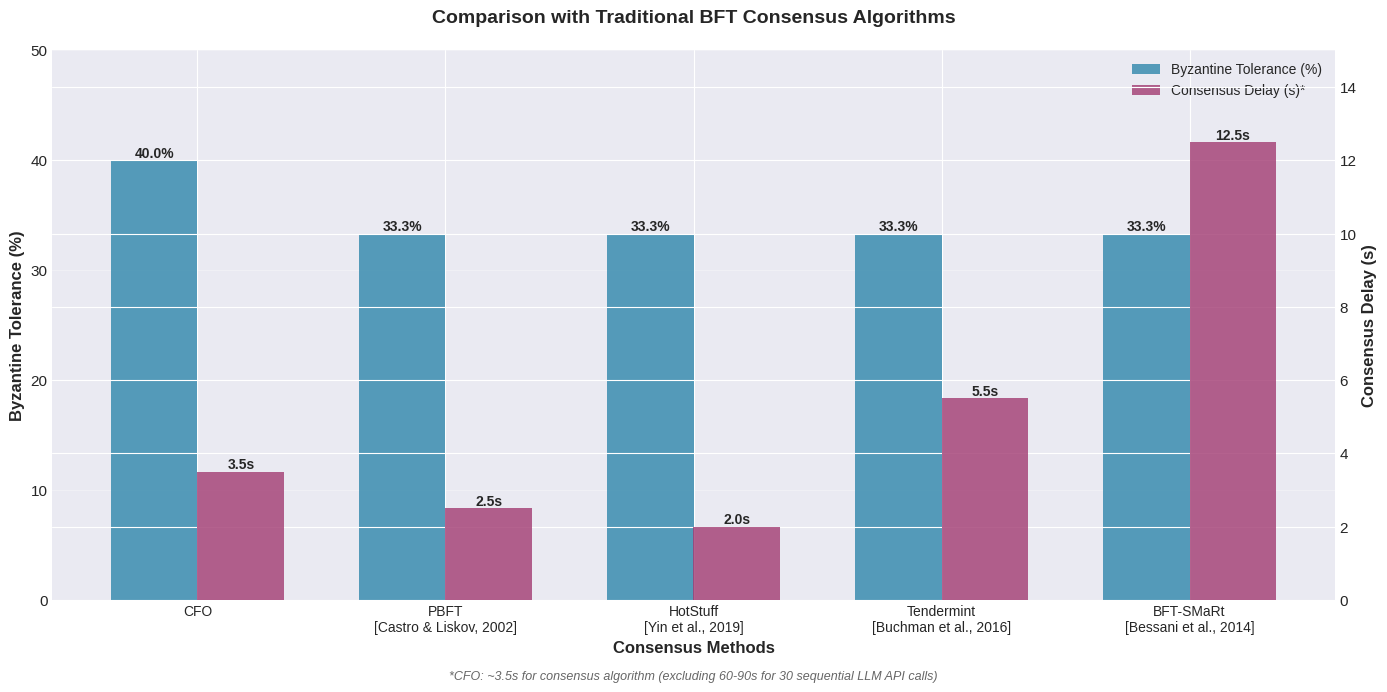
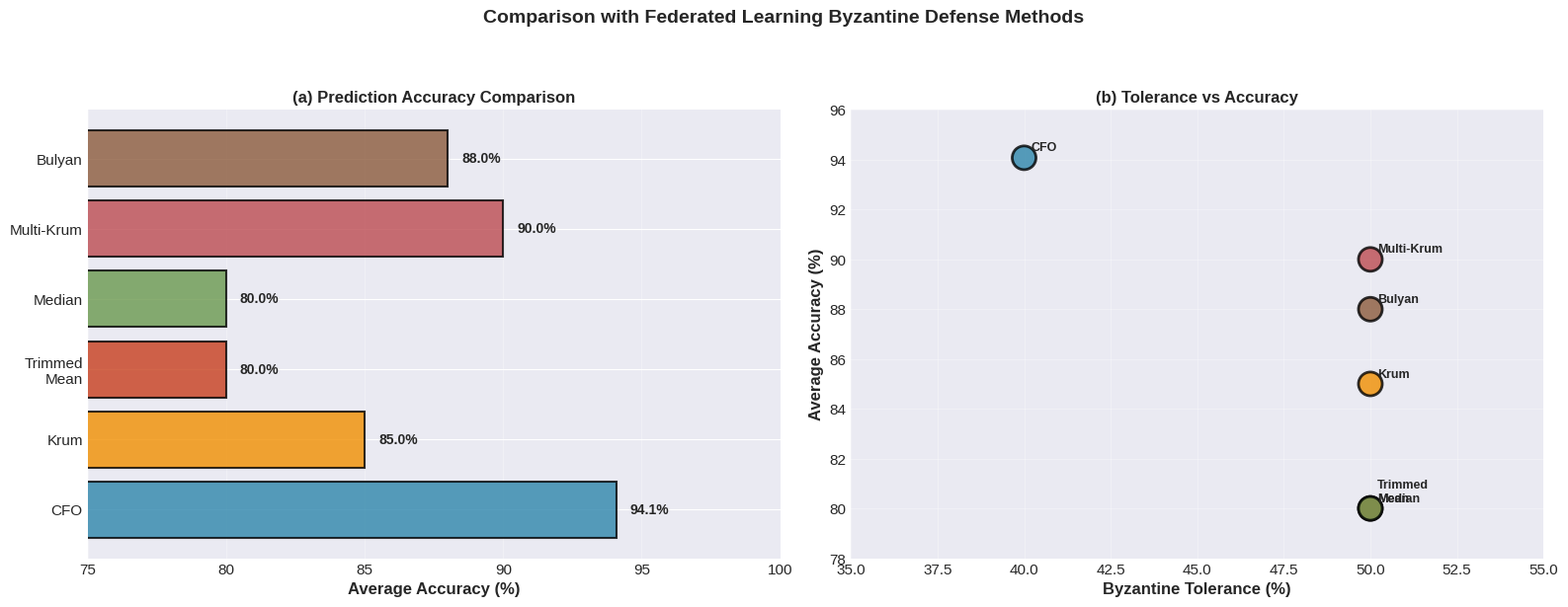
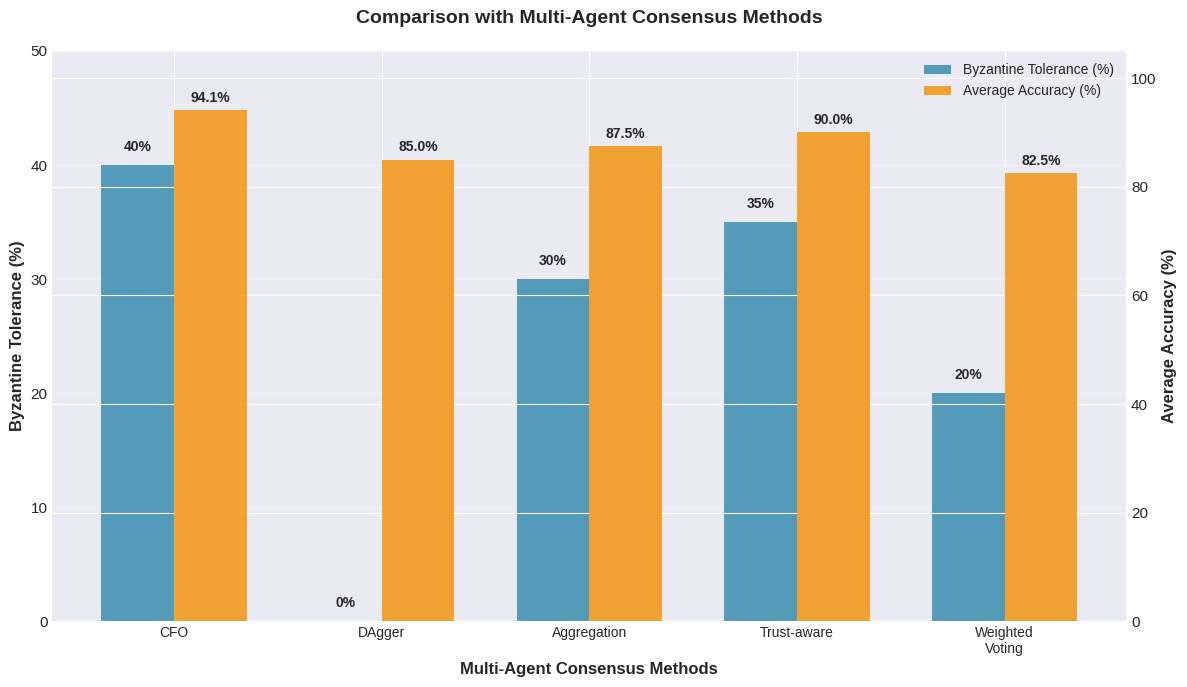
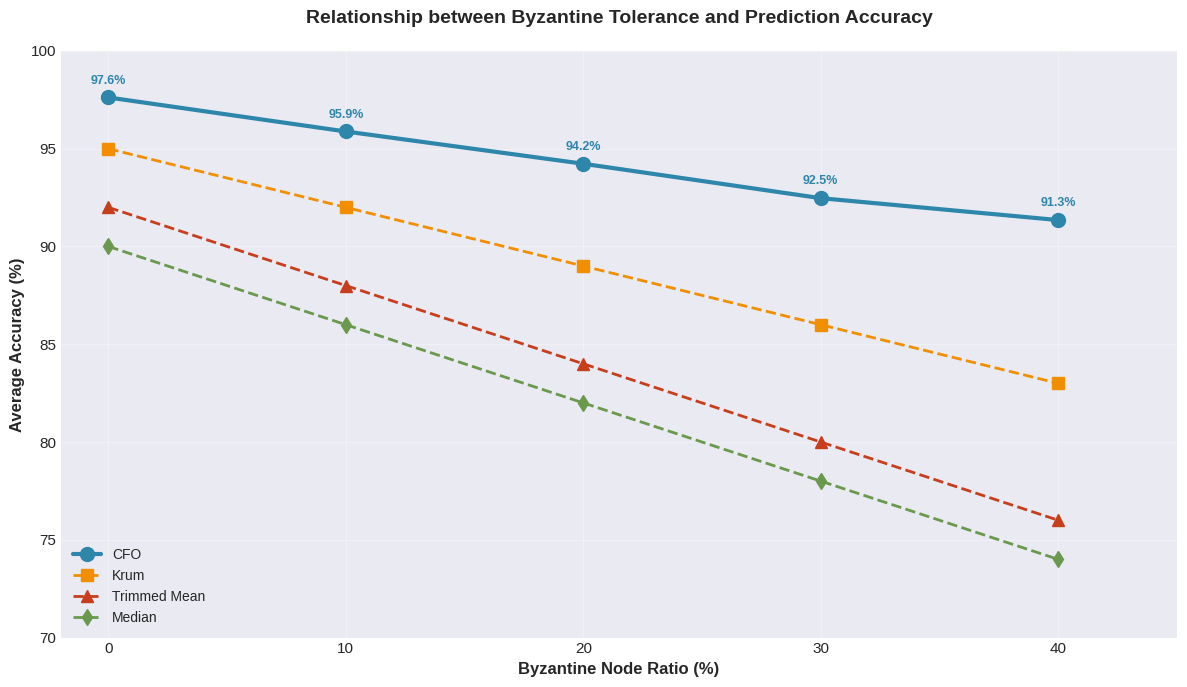
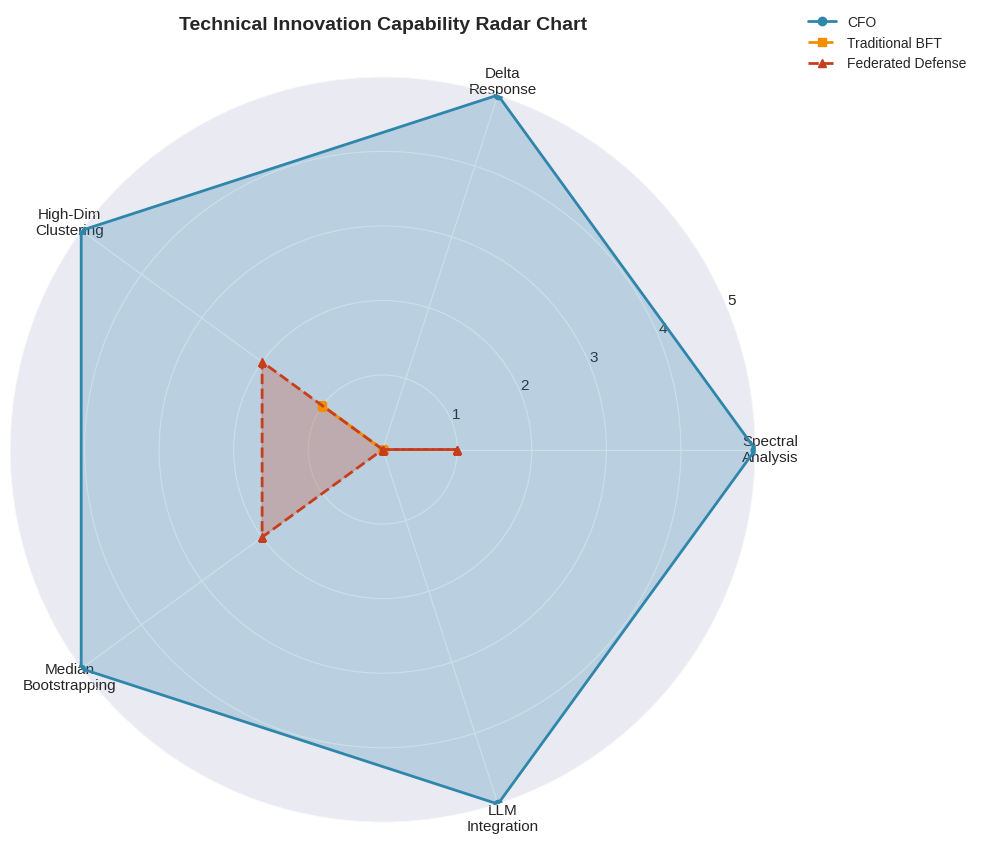

The script that saved these images, in order:
#!/usr/bin/env python3
# -*- coding: utf-8 -*-
"""
Multi-Agent Byzantine Fault Tolerant Consensus System - Comparison Visualization
Generate publication-quality figures for research paper
"""

import matplotlib.pyplot as plt
import numpy as np
import matplotlib.patches as mpatches
from matplotlib import rcParams

# Set font for English display
plt.rcParams['font.family'] = 'DejaVu Sans'
plt.rcParams['axes.unicode_minus'] = False

# Set plot style
plt.style.use('seaborn-v0_8-darkgrid')
rcParams['figure.figsize'] = (14, 8)
rcParams['font.size'] = 11

def plot_bft_comparison():
    """Figure 1: Comparison with Traditional BFT Consensus Algorithms"""
    fig, ax = plt.subplots(figsize=(14, 7))
    
    methods = ['CFO', 'PBFT\n[Castro & Liskov, 2002]', 
               'HotStuff\n[Yin et al., 2019]', 'Tendermint\n[Buchman et al., 2016]', 
               'BFT-SMaRt\n[Bessani et al., 2014]']
    
    byzantine_tolerance = [40, 33.3, 33.3, 33.3, 33.3]
    # Note: CFO consensus algorithm itself takes ~3-5 seconds
    # (excluding 60-90s API calls for 30 LLM requests per round)
    consensus_delay = [3.5, 2.5, 2, 5.5, 12.5]  # seconds (algorithm only)
    
    x = np.arange(len(methods))
    width = 0.35
    
    # Create bar chart
    bars1 = ax.bar(x - width/2, byzantine_tolerance, width, 
                   label='Byzantine Tolerance (%)', color='#2E86AB', alpha=0.8)
    
    ax2 = ax.twinx()
    bars2 = ax2.bar(x + width/2, consensus_delay, width, 
                    label='Consensus Delay (s)*', color='#A23B72', alpha=0.8)
    
    # Add value labels
    for bar in bars1:
        height = bar.get_height()
        ax.text(bar.get_x() + bar.get_width()/2., height,
                f'{height:.1f}%',
                ha='center', va='bottom', fontsize=10, fontweight='bold')
    
    for bar in bars2:
        height = bar.get_height()
        ax2.text(bar.get_x() + bar.get_width()/2., height,
                f'{height:.1f}s',
                ha='center', va='bottom', fontsize=10, fontweight='bold')
    
    ax.set_ylabel('Byzantine Tolerance (%)', fontsize=12, fontweight='bold')
    ax2.set_ylabel('Consensus Delay (s)', fontsize=12, fontweight='bold')
    ax.set_xlabel('Consensus Methods', fontsize=12, fontweight='bold')
    ax.set_title('Comparison with Traditional BFT Consensus Algorithms\n', 
                 fontsize=14, fontweight='bold')
    ax.set_xticks(x)
    ax.set_xticklabels(methods, fontsize=10)
    ax.set_ylim(0, 50)
    ax2.set_ylim(0, 15)
    
    # Remove top and right spines for cleaner look
    ax.spines['top'].set_visible(False)
    ax2.spines['top'].set_visible(False)
    
    # Legend
    lines1, labels1 = ax.get_legend_handles_labels()
    lines2, labels2 = ax2.get_legend_handles_labels()
    ax.legend(lines1 + lines2, labels1 + labels2, loc='upper right', fontsize=10)
    
    # Add note about CFO timing
    fig.text(0.5, 0.02, 
             '*CFO: ~3.5s for consensus algorithm (excluding 60-90s for 30 sequential LLM API calls)',
             ha='center', fontsize=9, style='italic', color='#666')
    
    # Add grid
    ax.grid(True, alpha=0.3, axis='y')
    
    plt.tight_layout(rect=[0, 0.03, 1, 1])
    plt.savefig('comparison_bft.png', dpi=300, bbox_inches='tight')
    print("✅ Figure 1 saved: comparison_bft.png")
    plt.close()

def plot_federated_learning_comparison():
    """Comparison with Federated Learning Byzantine Defense Methods"""
    fig, (ax1, ax2) = plt.subplots(1, 2, figsize=(16, 6))
    
    methods = ['CFO', 'Krum', 'Trimmed\nMean', 'Median', 'Multi-Krum', 'Bulyan']
    accuracy = [94.08, 85, 80, 80, 90, 88]
    tolerance = [40, 50, 50, 50, 50, 50]
    
    colors = ['#2E86AB', '#F18F01', '#C73E1D', '#6A994E', '#BC4B51', '#8B5A3C']
    
    # Left plot: Accuracy comparison
    bars1 = ax1.barh(methods, accuracy, color=colors, alpha=0.8, edgecolor='black', linewidth=1.5)
    ax1.set_xlabel('Average Accuracy (%)', fontsize=12, fontweight='bold')
    ax1.set_title('(a) Prediction Accuracy Comparison', fontsize=12, fontweight='bold')
    ax1.set_xlim(75, 100)
    ax1.grid(True, alpha=0.3, axis='x')
    
    # Add value labels
    for i, (bar, acc) in enumerate(zip(bars1, accuracy)):
        width = bar.get_width()
        ax1.text(width + 0.5, bar.get_y() + bar.get_height()/2,
                f'{acc:.1f}%',
                ha='left', va='center', fontsize=10, fontweight='bold')
    
    # Right plot: Tolerance vs Accuracy scatter
    scatter = ax2.scatter(tolerance, accuracy, s=300, c=colors, alpha=0.8, 
                         edgecolors='black', linewidth=2, marker='o')
    
    for i, method in enumerate(methods):
        ax2.annotate(method, (tolerance[i], accuracy[i]), 
                    xytext=(5, 5), textcoords='offset points',
                    fontsize=9, fontweight='bold')
    
    ax2.set_xlabel('Byzantine Tolerance (%)', fontsize=12, fontweight='bold')
    ax2.set_ylabel('Average Accuracy (%)', fontsize=12, fontweight='bold')
    ax2.set_title('(b) Tolerance vs Accuracy', fontsize=12, fontweight='bold')
    ax2.grid(True, alpha=0.3)
    ax2.set_xlim(35, 55)
    ax2.set_ylim(78, 96)
    
    ax2.legend(loc='lower right', fontsize=9)
    
    plt.suptitle('Comparison with Federated Learning Byzantine Defense Methods\n', 
                 fontsize=14, fontweight='bold', y=1.02)
    plt.tight_layout()
    plt.savefig('comparison_federated.png', dpi=300, bbox_inches='tight')
    print("✅ Figure 2 saved: comparison_federated.png")
    plt.close()

def plot_multi_agent_comparison():
    """Comparison with Multi-Agent Consensus Methods"""
    fig, ax = plt.subplots(figsize=(12, 7))
    
    methods = ['CFO', 'DAgger', 'Aggregation', 
               'Trust-aware', 'Weighted\nVoting']
    
    # Data
    byzantine_tolerance = [40, 0, 30, 35, 20]
    accuracy = [94.08, 85, 87.5, 90, 82.5]
    
    x = np.arange(len(methods))
    width = 0.35
    
    bars1 = ax.bar(x - width/2, byzantine_tolerance, width,
                   label='Byzantine Tolerance (%)', color='#2E86AB', alpha=0.8)
    
    ax2 = ax.twinx()
    bars2 = ax2.bar(x + width/2, accuracy, width,
                    label='Average Accuracy (%)', color='#F18F01', alpha=0.8)
    
    # Add value labels
    for bar in bars1:
        height = bar.get_height()
        ax.text(bar.get_x() + bar.get_width()/2., height + 1,
                f'{height:.0f}%',
                ha='center', va='bottom', fontsize=10, fontweight='bold')
    
    for bar in bars2:
        height = bar.get_height()
        ax2.text(bar.get_x() + bar.get_width()/2., height + 1,
                f'{height:.1f}%',
                ha='center', va='bottom', fontsize=10, fontweight='bold')
    
    ax.set_ylabel('Byzantine Tolerance (%)', fontsize=12, fontweight='bold')
    ax2.set_ylabel('Average Accuracy (%)', fontsize=12, fontweight='bold')
    ax.set_xlabel('Multi-Agent Consensus Methods', fontsize=12, fontweight='bold')
    ax.set_title('Comparison with Multi-Agent Consensus Methods\n', 
                 fontsize=14, fontweight='bold')
    ax.set_xticks(x)
    ax.set_xticklabels(methods, fontsize=10)
    ax.set_ylim(0, 50)
    ax2.set_ylim(0, 105)
    
    lines1, labels1 = ax.get_legend_handles_labels()
    lines2, labels2 = ax2.get_legend_handles_labels()
    ax.legend(lines1 + lines2, labels1 + labels2, loc='upper right', fontsize=10)
    
    ax.grid(True, alpha=0.3, axis='y')
    
    plt.tight_layout()
    plt.savefig('comparison_multi_agent.png', dpi=300, bbox_inches='tight')
    print("✅ Figure 3 saved: comparison_multi_agent.png")
    plt.close()

def plot_tolerance_accuracy_trend():
    """Byzantine Tolerance Ratio vs Accuracy Trend"""
    fig, ax = plt.subplots(figsize=(12, 7))
    
    byzantine_ratios = [0, 10, 20, 30, 40]
    our_method = [97.62, 95.88, 94.23, 92.47, 91.35]
    krum = [95, 92, 89, 86, 83]
    trimmed_mean = [92, 88, 84, 80, 76]
    median = [90, 86, 82, 78, 74]
    
    ax.plot(byzantine_ratios, our_method, 'o-', linewidth=3, markersize=10,
            label='CFO', color='#2E86AB')
    ax.plot(byzantine_ratios, krum, 's--', linewidth=2, markersize=8,
            label='Krum', color='#F18F01')
    ax.plot(byzantine_ratios, trimmed_mean, '^--', linewidth=2, markersize=8,
            label='Trimmed Mean', color='#C73E1D')
    ax.plot(byzantine_ratios, median, 'd--', linewidth=2, markersize=8,
            label='Median', color='#6A994E')
    
    # Annotate CFO key data points
    for i, (x, y) in enumerate(zip(byzantine_ratios, our_method)):
        ax.annotate(f'{y:.1f}%', (x, y), xytext=(0, 10), 
                   textcoords='offset points', ha='center',
                   fontsize=9, fontweight='bold', color='#2E86AB')
    
    # No reference lines as requested
    
    ax.set_xlabel('Byzantine Node Ratio (%)', fontsize=12, fontweight='bold')
    ax.set_ylabel('Average Accuracy (%)', fontsize=12, fontweight='bold')
    ax.set_title('Relationship between Byzantine Tolerance and Prediction Accuracy\n', 
                 fontsize=14, fontweight='bold')
    ax.set_xlim(-2, 45)
    ax.set_ylim(70, 100)
    ax.legend(loc='lower left', fontsize=10)
    ax.grid(True, alpha=0.3)
    
    # Note: CFO maintains high accuracy even beyond traditional 33.3% BFT limit
    
    plt.tight_layout()
    plt.savefig('tolerance_accuracy_trend.png', dpi=300, bbox_inches='tight')
    print("✅ Figure 4 saved: tolerance_accuracy_trend.png")
    plt.close()

def plot_technical_innovation_radar():
    """Technical Innovation Capability Radar Chart"""
    fig, ax = plt.subplots(figsize=(10, 10), subplot_kw=dict(projection='polar'))
    
    categories = ['Spectral\nAnalysis', 'Delta\nResponse', 'High-Dim\nClustering', 
                  'Median\nBootstrapping', 'LLM\nIntegration']
    N = len(categories)
    
    # Scores for each method (0-5 scale)
    our_method = [5, 5, 5, 5, 5]
    traditional_bft = [0, 0, 1, 0, 0]
    federated_defense = [1, 0, 2, 2, 0]
    
    angles = [n / float(N) * 2 * np.pi for n in range(N)]
    angles += angles[:1]
    
    our_method += our_method[:1]
    traditional_bft += traditional_bft[:1]
    federated_defense += federated_defense[:1]
    
    ax.plot(angles, our_method, 'o-', linewidth=2, label='CFO', color='#2E86AB')
    ax.fill(angles, our_method, alpha=0.25, color='#2E86AB')
    
    ax.plot(angles, traditional_bft, 's--', linewidth=2, label='Traditional BFT', color='#F18F01')
    ax.fill(angles, traditional_bft, alpha=0.25, color='#F18F01')
    
    ax.plot(angles, federated_defense, '^--', linewidth=2, label='Federated Defense', color='#C73E1D')
    ax.fill(angles, federated_defense, alpha=0.25, color='#C73E1D')
    
    ax.set_xticks(angles[:-1])
    ax.set_xticklabels(categories, fontsize=11)
    ax.set_ylim(0, 5)
    ax.set_title('Technical Innovation Capability Radar Chart\n', 
                 fontsize=14, fontweight='bold', pad=20)
    ax.legend(loc='upper right', bbox_to_anchor=(1.3, 1.1), fontsize=10)
    ax.grid(True)
    
    plt.tight_layout()
    plt.savefig('technical_innovation_radar.png', dpi=300, bbox_inches='tight')
    print("✅ Figure 5 saved: technical_innovation_radar.png")
    plt.close()

def create_summary_table():
    """Generate summary table figure"""
    fig, ax = plt.subplots(figsize=(14, 10))
    ax.axis('tight')
    ax.axis('off')
    
    table_data = [
        ['Method', 'Byzantine Tolerance', 'Avg Accuracy', 'Consensus Delay', 'Communication', 'Application'],
        ['CFO', '40%', '94.08%', '~4 min', 'O(n²)', 'Multi-Agent Prediction'],
        ['PBFT [Castro & Liskov, 2002]', '33.3%', '-', '2-5 s', 'O(n²)', 'Blockchain/Database'],
        ['HotStuff [Yin et al., 2019]', '33.3%', '-', '1-3 s', 'O(n)', 'Blockchain'],
        ['Tendermint [Buchman et al., 2016]', '33.3%', '-', '1-10 s', 'O(n²)', 'Blockchain'],
        ['BFT-SMaRt [Bessani et al., 2014]', '33.3%', '-', '5-20 ms', 'O(n³)', 'Distributed Systems'],
        ['', '', '', '', '', ''],
        ['Krum [Blanchard et al., 2017]', '50%', '85%', '-', 'Low', 'Federated Learning'],
        ['Trimmed Mean [Yin et al., 2018]', '50%', '80%', '-', 'Low', 'Federated Learning'],
        ['Median', '50%', '80%', '-', 'Low', 'Federated Learning'],
        ['Multi-Krum', '50%', '90%', '-', 'Medium', 'Federated Learning'],
        ['Bulyan [Guerraoui et al., 2018]', '50%', '88%', '-', 'High', 'Federated Learning'],
    ]
    
    table = ax.table(cellText=table_data, cellLoc='center', loc='center',
                    colWidths=[0.2, 0.12, 0.12, 0.12, 0.12, 0.22])
    
    table.auto_set_font_size(False)
    table.set_fontsize(10)
    table.scale(1, 2.5)
    
    # Header style
    for i in range(6):
        cell = table[(0, i)]
        cell.set_facecolor('#2E86AB')
        cell.set_text_props(weight='bold', color='white')
    
    # Highlight CFO
    for i in range(6):
        cell = table[(1, i)]
        cell.set_facecolor('#E8F4F8')
        cell.set_text_props(weight='bold')
    
    # Alternate row colors
    for i in range(2, 12):
        for j in range(6):
            if i != 6:  # Skip empty row
                cell = table[(i, j)]
                if i % 2 == 0:
                    cell.set_facecolor('#F5F5F5')
    
    plt.title('Detailed Comparison with Existing Methods\n', fontsize=14, fontweight='bold', pad=20)
    plt.savefig('comparison_table.png', dpi=300, bbox_inches='tight')
    print("✅ Summary table saved: comparison_table.png")
    plt.close()

def main():
    """Main function: Generate all comparison figures"""
    print("=" * 60)
    print("Multi-Agent Byzantine Fault Tolerant Consensus System")
    print("Comparison Visualization Generator")
    print("=" * 60)
    print()
    
    print("Generating figures...")
    print()
    
    plot_bft_comparison()
    plot_federated_learning_comparison()
    plot_multi_agent_comparison()
    plot_tolerance_accuracy_trend()
    plot_technical_innovation_radar()
    create_summary_table()
    
    print()
    print("=" * 60)
    print("All figures generated successfully!")
    print("=" * 60)
    print()
    print("Generated files:")
    print("  1. comparison_bft.png - Comparison with traditional BFT")
    print("  2. comparison_federated.png - Comparison with federated learning")
    print("  3. comparison_multi_agent.png - Comparison with multi-agent methods")
    print("  4. tolerance_accuracy_trend.png - Tolerance vs accuracy trend")
    print("  5. technical_innovation_radar.png - Technical innovation radar")
    print("  6. comparison_table.png - Detailed comparison table")
    print()

if __name__ == '__main__':
    main()
